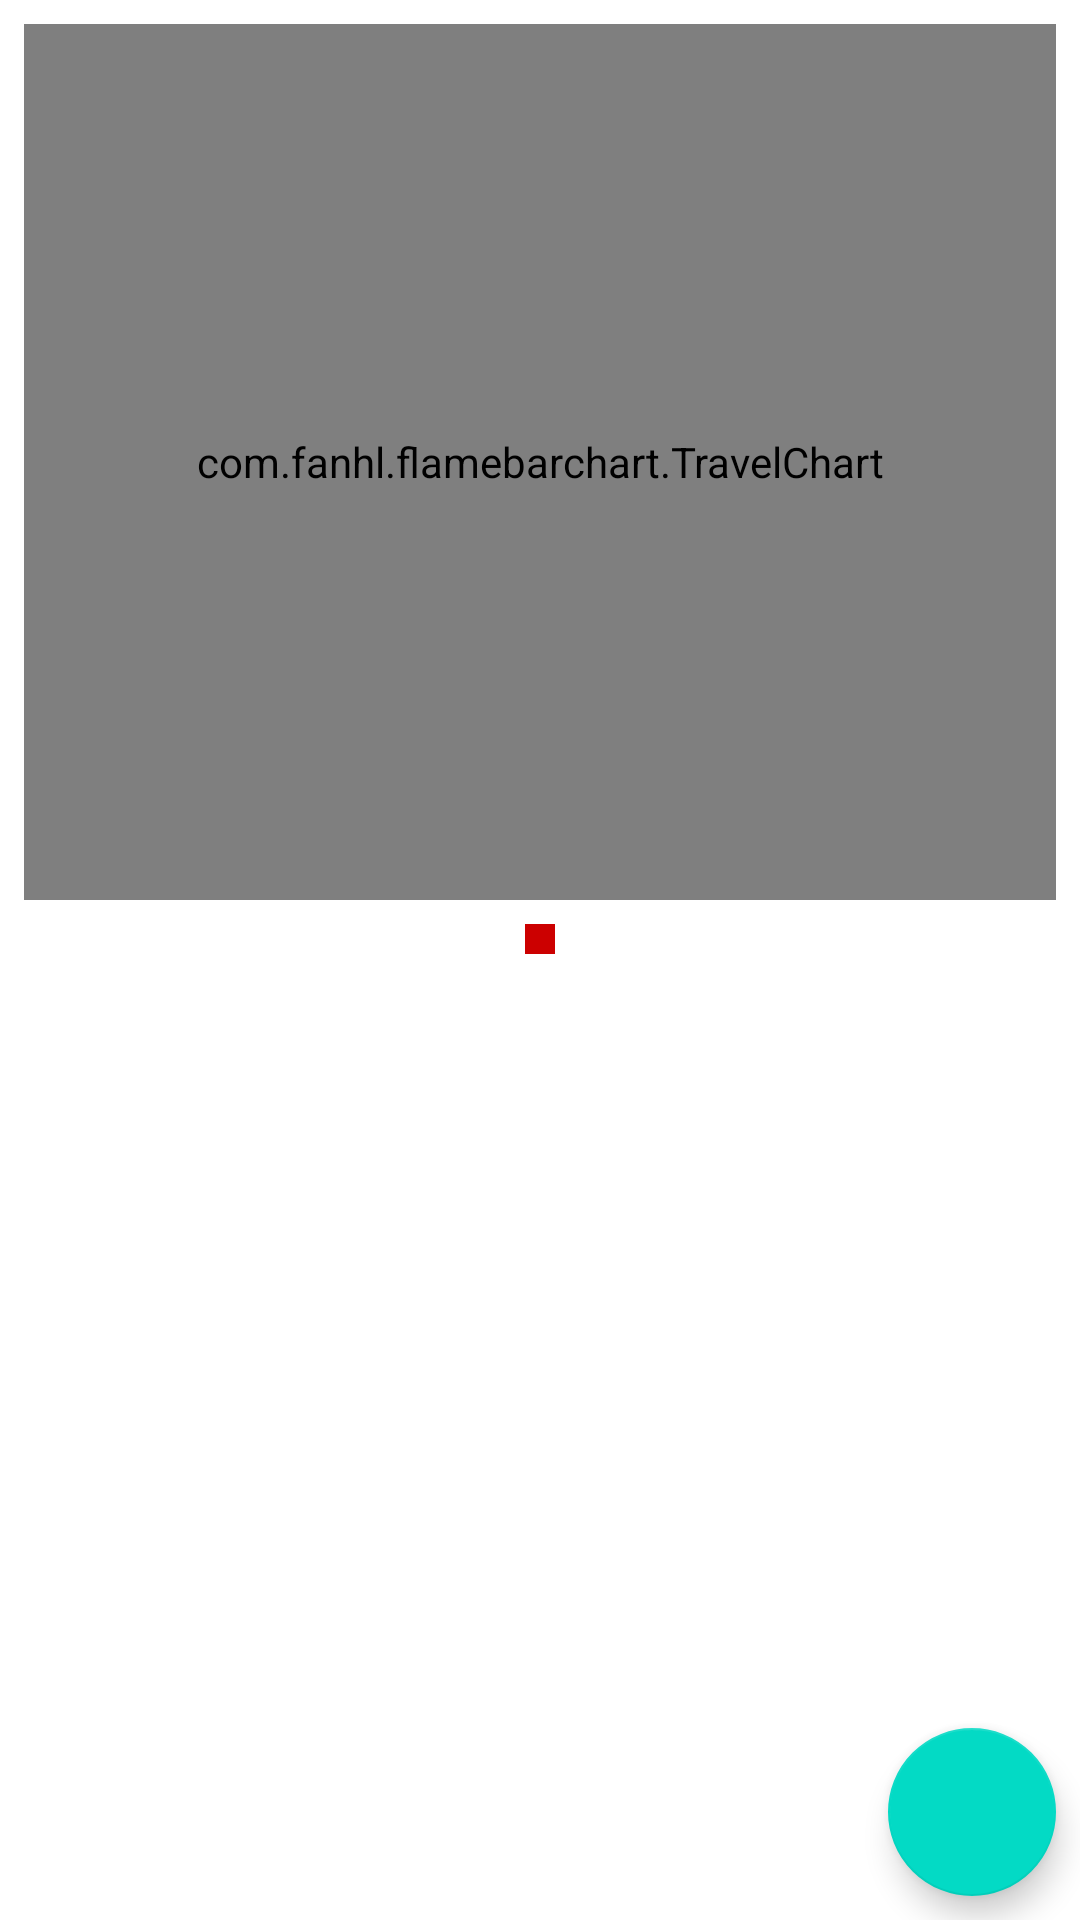

Here is an Android app screen rendered from its layout file. Give the layout XML and the strings, colors and styles it references.
<!-- AndroidManifest.xml: application theme AppTheme -->
<!-- res/layout/activity_main.xml -->
<?xml version="1.0" encoding="utf-8"?>
<android.support.constraint.ConstraintLayout
    xmlns:android="http://schemas.android.com/apk/res/android"
    xmlns:app="http://schemas.android.com/apk/res-auto"
    xmlns:tools="http://schemas.android.com/tools"
    android:layout_width="match_parent"
    android:layout_height="match_parent"
    tools:context=".MainActivity">

    <com.fanhl.flamebarchart.TravelChart
        android:id="@+id/chart_travel"
        android:layout_width="match_parent"
        android:layout_height="292dp"
        android:layout_marginEnd="8dp"
        android:layout_marginLeft="8dp"
        android:layout_marginRight="8dp"
        android:layout_marginStart="8dp"
        android:layout_marginTop="8dp"
        android:background="@android:color/black"
        app:barHintBackground="@drawable/bar_hint_background_sample"
        app:barHintBackgroundPaddingBottom="10dp"
        app:barHintBackgroundPaddingTop="6dp"
        app:layout_constraintEnd_toEndOf="parent"
        app:layout_constraintStart_toStartOf="parent"
        app:layout_constraintTop_toTopOf="parent"/>

    <View
        android:id="@+id/view_1"
        android:layout_width="10dp"
        android:layout_height="10dp"
        android:layout_marginEnd="8dp"
        android:layout_marginLeft="8dp"
        android:layout_marginRight="8dp"
        android:layout_marginStart="8dp"
        android:layout_marginTop="8dp"
        android:background="@android:color/holo_red_dark"
        app:layout_constraintEnd_toEndOf="parent"
        app:layout_constraintStart_toStartOf="parent"
        app:layout_constraintTop_toBottomOf="@+id/chart_travel"/>

    <android.support.design.widget.FloatingActionButton
        android:id="@+id/fab"
        android:layout_width="wrap_content"
        android:layout_height="wrap_content"
        android:layout_marginBottom="8dp"
        android:layout_marginEnd="8dp"
        android:layout_marginRight="8dp"
        android:clickable="true"
        app:layout_constraintBottom_toBottomOf="parent"
        app:layout_constraintEnd_toEndOf="parent"
        app:srcCompat="@mipmap/ic_launcher_round"/>
</android.support.constraint.ConstraintLayout>
<!-- resources referenced by this layout -->
<resources>
  <!-- drawable bar_hint_background_sample: png bitmap (drawable, 3318 bytes) -->
</resources>
